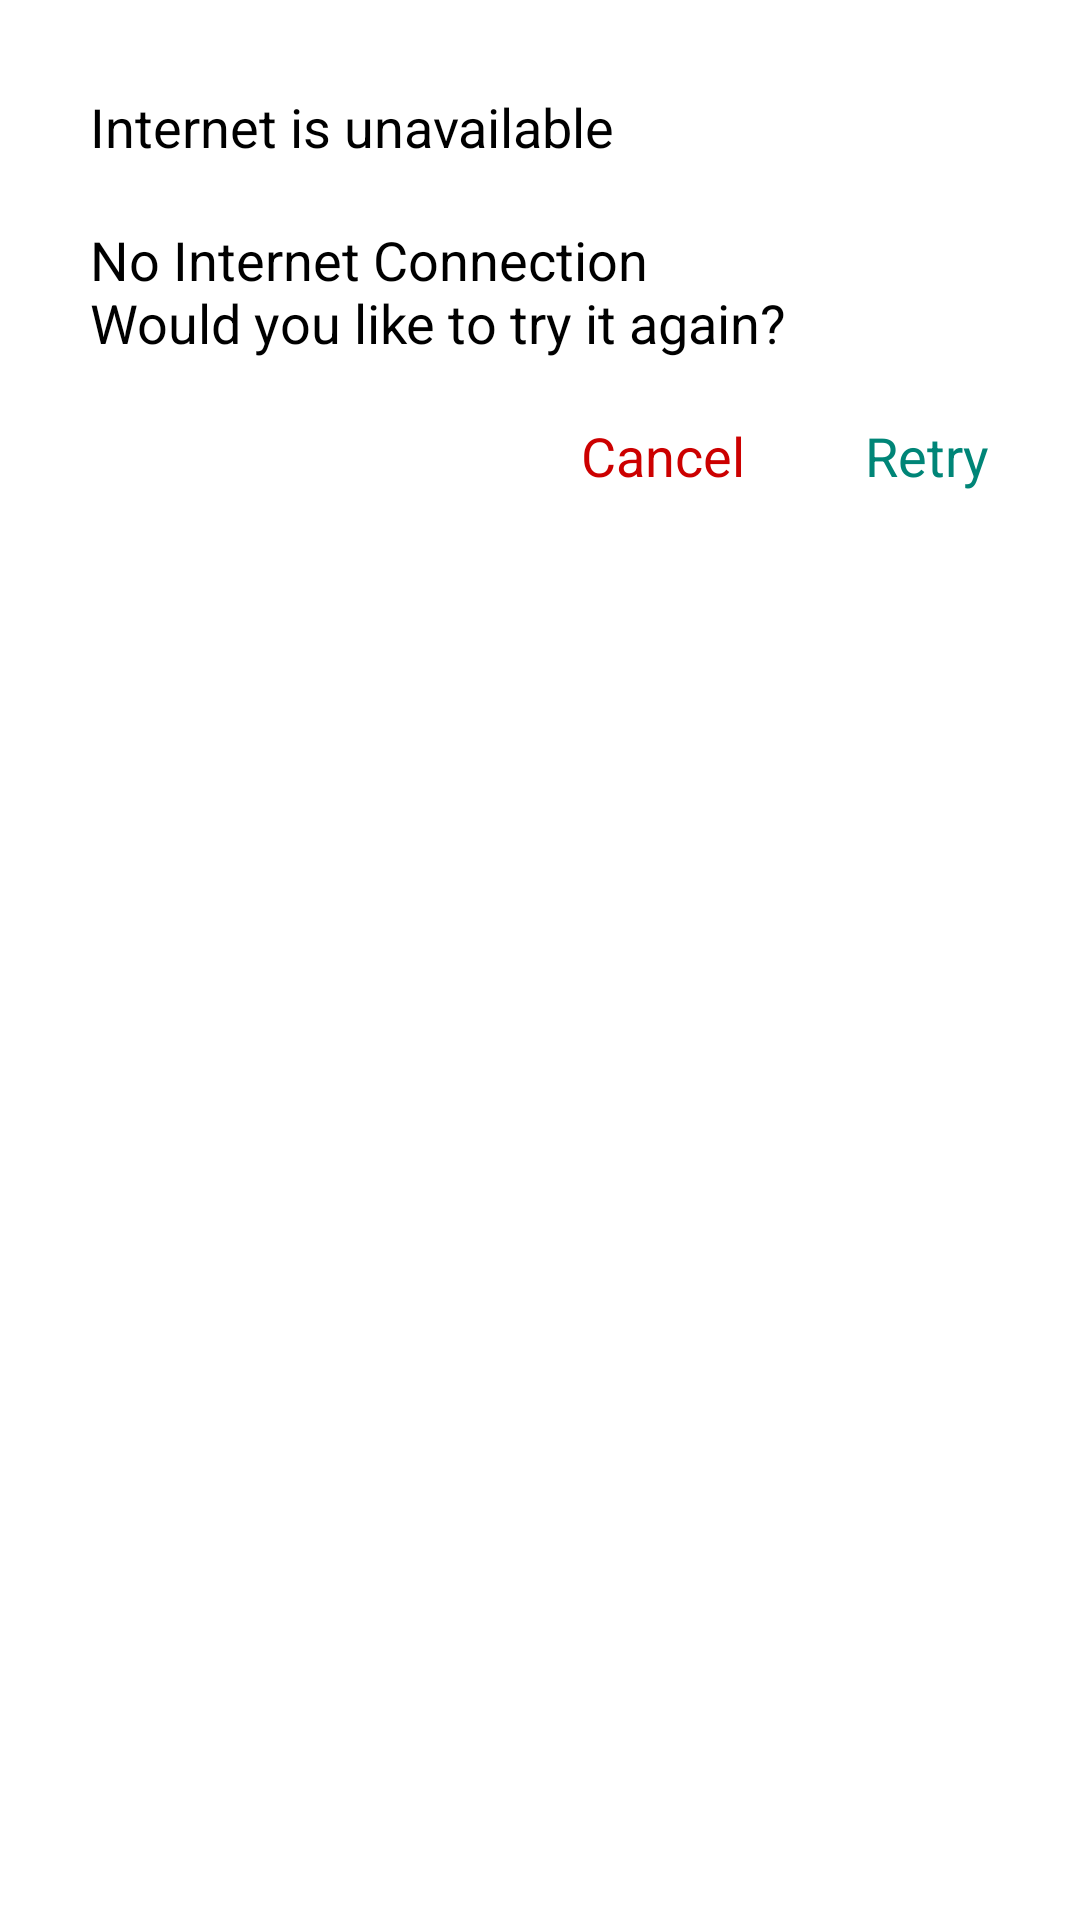

Android layout source for this screen:
<!-- AndroidManifest.xml: application theme AppTheme -->
<!-- res/layout/internetcheck_dialog.xml -->
<?xml version="1.0" encoding="utf-8"?>
<RelativeLayout xmlns:android="http://schemas.android.com/apk/res/android"
    android:layout_width="match_parent"
    android:layout_height="match_parent"
    android:background="@color/colorWhite"
    android:padding="@dimen/smallPadding">

    <TextView
        android:id="@+id/tvHeading"
        android:layout_width="wrap_content"
        android:layout_height="wrap_content"
        android:text="@string/internetUnavailable"
        android:textColor="@color/colorBlack"
        android:textSize="@dimen/smallTextSize"
        android:layout_marginStart="@dimen/marginStart"
        android:layout_marginTop="@dimen/marginTop"/>

    <TextView
        android:id="@+id/tvCheck"
        android:layout_width="wrap_content"
        android:layout_height="wrap_content"
        android:layout_below="@+id/tvHeading"
        android:layout_marginTop="@dimen/marginTop"
        android:singleLine="false"
        android:text="@string/checkInternet"
        android:textColor="@color/colorBlack"
        android:textSize="@dimen/smallTextSize"
        android:layout_marginStart="@dimen/marginStart"/>

    <TextView
        android:id="@+id/cancel"
        android:layout_width="wrap_content"
        android:layout_height="wrap_content"
        android:layout_below="@+id/tvCheck"
        android:layout_margin="@dimen/margin"
        android:layout_marginEnd="10dp"
        android:text="@string/cancel"
        android:textColor="@color/colorRed"
        android:textSize="@dimen/smallTextSize"
        android:layout_toStartOf="@+id/retry"/>

    <TextView
        android:id="@+id/retry"
        android:layout_width="wrap_content"
        android:layout_height="wrap_content"
        android:layout_below="@+id/tvCheck"
        android:layout_alignParentEnd="true"
        android:layout_margin="@dimen/margin"
        android:text="@string/retry"
        android:textColor="@color/colorGreen"
        android:textSize="@dimen/smallTextSize" />
</RelativeLayout>
<!-- resources referenced by this layout -->
<resources>
  <color name="colorBlack">#000000</color>
  <color name="colorGreen">#008577</color>
  <color name="colorRed">#cc0000</color>
  <color name="colorWhite">#ffffff</color>
  <dimen name="margin">20dp</dimen>
  <dimen name="marginStart">20dp</dimen>
  <dimen name="marginTop">20dp</dimen>
  <dimen name="smallPadding">10dp</dimen>
  <dimen name="smallTextSize">18sp</dimen>
  <string name="cancel">Cancel</string>
  <string name="checkInternet">No Internet Connection \nWould you like to try it again?</string>
  <string name="internetUnavailable">Internet is unavailable</string>
  <string name="retry">Retry</string>
  <style name="AppTheme" parent="Theme.AppCompat.Light.DarkActionBar">
          <item name="colorPrimary">@color/colorPrimary</item>
          <item name="colorPrimaryDark">@color/colorPrimaryDark</item>
          <item name="windowNoTitle">true</item>
          <item name="windowActionBar">false</item>
          <item name="android:windowIsTranslucent">true</item>
      </style>
  <color name="colorPrimary">#88cc0000</color>
  <color name="colorPrimaryDark">#99cc0000</color>
</resources>
